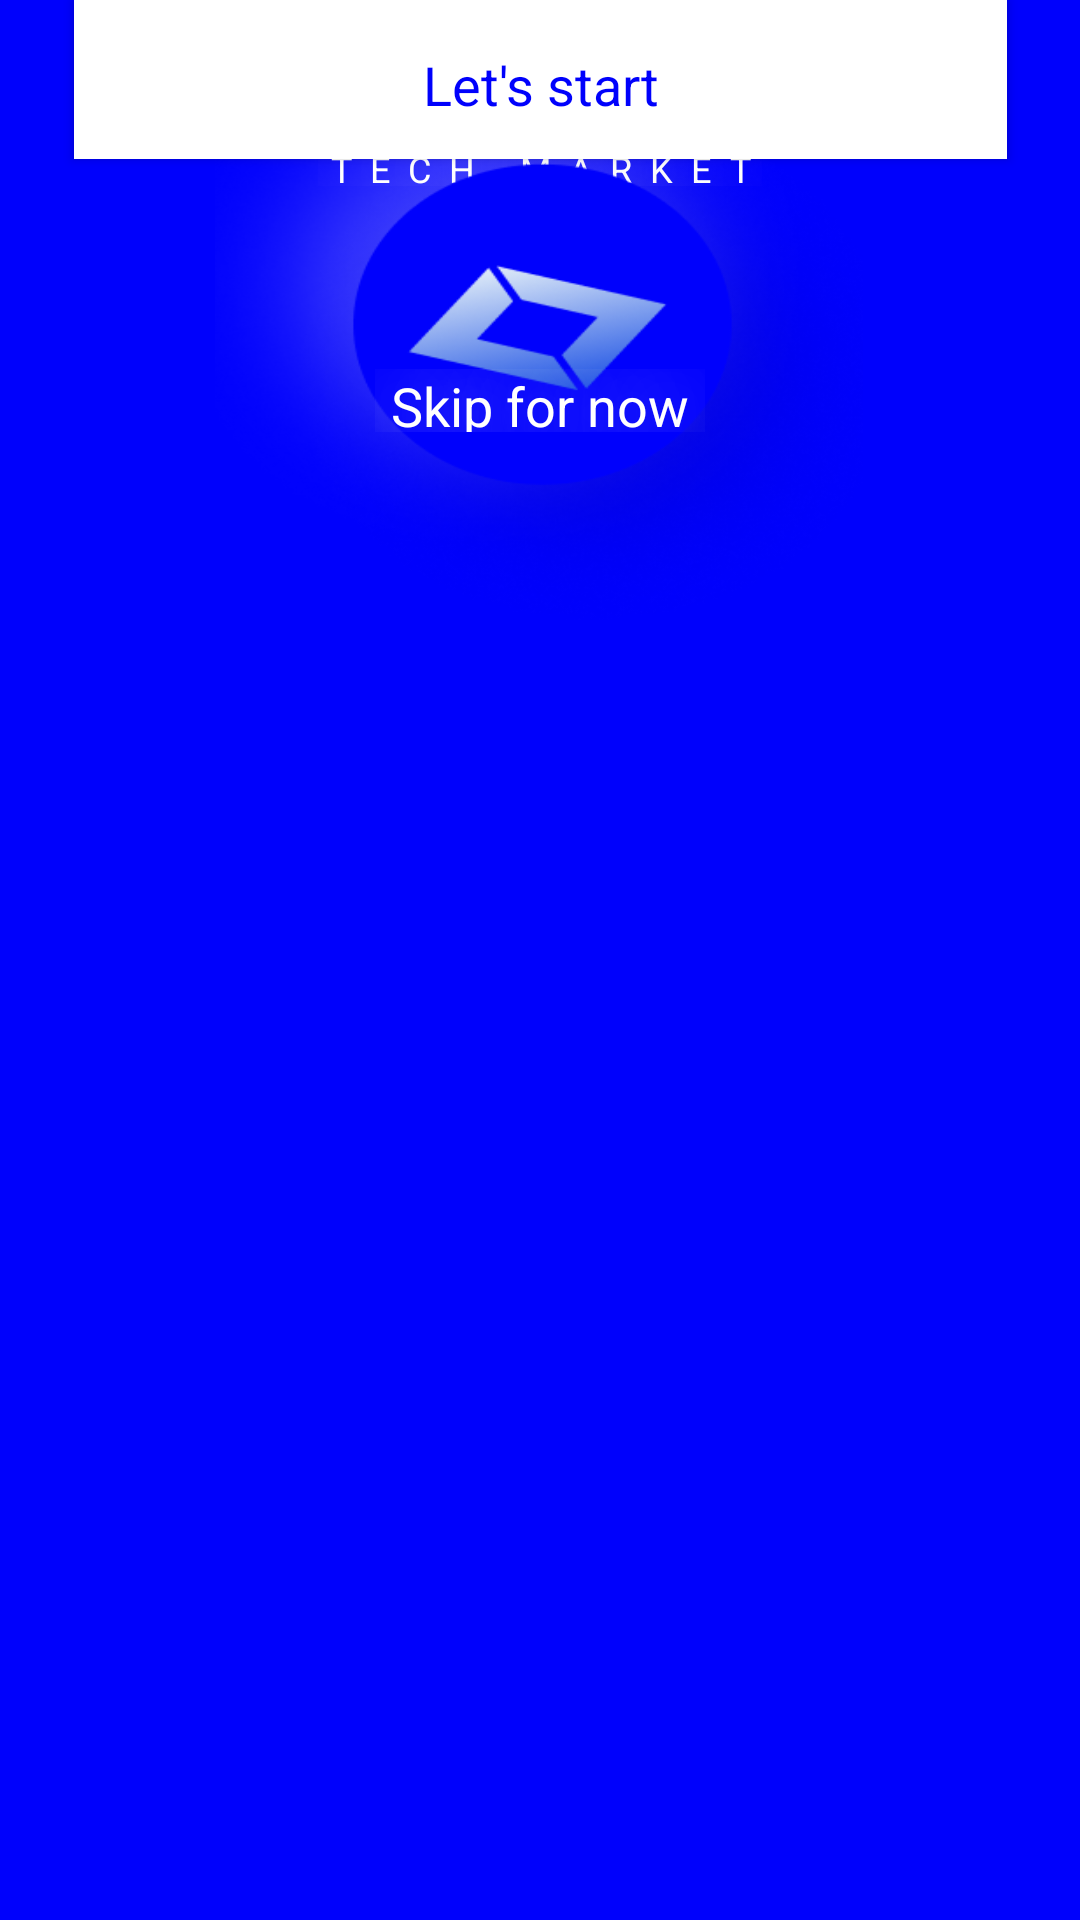

Layout XML and referenced resources for this Android screen:
<!-- AndroidManifest.xml: application theme AppTheme -->
<!-- res/layout/activity_main.xml -->
<?xml version="1.0" encoding="utf-8"?>
<androidx.constraintlayout.widget.ConstraintLayout xmlns:android="http://schemas.android.com/apk/res/android"
    xmlns:app="http://schemas.android.com/apk/res-auto"
    xmlns:tools="http://schemas.android.com/tools"
    android:layout_width="match_parent"
    android:layout_height="match_parent"
    tools:context=".MainActivity"
    android:background="#0001FC">


    <TextView
        android:id="@+id/latech"
        android:layout_width="177dp"
        android:layout_height="47dp"
        android:layout_alignParentLeft="true"
        android:layout_alignParentTop="true"
        android:gravity="center_horizontal|top"
        android:text="@string/latech"
        android:textAppearance="@style/latech"
        app:layout_constraintEnd_toEndOf="parent"
        app:layout_constraintStart_toStartOf="parent"
        tools:ignore="MissingConstraints"
        tools:layout_editor_absoluteY="117dp" />

    <TextView
        android:id="@+id/tech_market"
        android:layout_width="148dp"
        android:layout_height="14dp"
        android:layout_alignParentLeft="true"
        android:layout_alignParentTop="true"
        android:layout_marginTop="1dp"
        android:gravity="center_horizontal|top"
        android:text="@string/tech_market"
        android:textAppearance="@style/tech_market"
        app:layout_constraintEnd_toEndOf="parent"
        app:layout_constraintStart_toStartOf="parent"
        app:layout_constraintTop_toBottomOf="@+id/latech"
        tools:ignore="MissingConstraints" />

    <ImageView
        android:id="@+id/logo"
        android:layout_width="216dp"
        android:layout_height="216dp"
        android:layout_alignParentLeft="true"
        android:layout_alignParentTop="true"
        android:background="@drawable/logo"
        app:layout_constraintEnd_toEndOf="parent"
        app:layout_constraintHorizontal_bias="0.497"
        app:layout_constraintStart_toStartOf="parent"
        tools:ignore="MissingConstraints"
        tools:layout_editor_absoluteY="225dp" />

    <TextView
        android:id="@+id/let_s_start"
        android:layout_width="90dp"
        android:layout_height="21dp"
        android:layout_alignParentLeft="true"
        android:layout_alignParentTop="true"
        android:layout_marginBottom="16dp"
        android:gravity="center_horizontal|top"
        android:text="@string/let_s_start"
        android:textAppearance="@style/let_s_start"
        android:translationZ="90dp"
        app:layout_constraintBottom_toBottomOf="@+id/buttonStart"
        app:layout_constraintEnd_toEndOf="@+id/buttonStart"
        app:layout_constraintStart_toStartOf="@+id/buttonStart"
        tools:ignore="MissingConstraints" />
    <Button
        android:id="@+id/buttonStart"
        android:layout_width="311dp"
        android:layout_height="53dp"
        android:layout_alignParentLeft="true"
        android:layout_alignParentTop="true"
        android:elevation="40dp"
        android:background="#FFFFFF"
        app:layout_constraintEnd_toEndOf="parent"
        app:layout_constraintStart_toStartOf="parent"
        tools:ignore="MissingConstraints"
        tools:layout_editor_absoluteY="479dp" />

    <TextView
        android:id="@+id/skip_for_no"
        android:layout_width="110dp"
        android:layout_height="21dp"
        android:layout_alignParentLeft="true"
        android:layout_alignParentTop="true"
        android:layout_marginTop="70dp"
        android:gravity="center_horizontal|top"
        android:text="@string/skip_for_no"
        android:textAppearance="@style/skip_for_no"

        app:layout_constraintEnd_toEndOf="parent"
        app:layout_constraintStart_toStartOf="parent"
        app:layout_constraintTop_toBottomOf="@+id/buttonStart"
        tools:ignore="MissingConstraints" />

</androidx.constraintlayout.widget.ConstraintLayout>
<!-- resources referenced by this layout -->
<resources>
  <!-- drawable logo: png bitmap (drawable, 83552 bytes) -->
  <string name="latech">LATECH</string>
  <string name="let_s_start">Let\'s start</string>
  <string name="skip_for_no">Skip for now</string>
  <string name="tech_market">TECH MARKET</string>
  <style name="latech">
          <item name="android:textSize">35sp</item>
          <item name="android:letterSpacing">0.12</item>
          <item name="android:textColor">#FFFFFF</item>
          <item name="android:shadowColor">#FFFFFF</item>
          <item name="android:shadowDx">0</item>
          <item name="android:shadowDy">2</item>
          <item name="android:shadowRadius">80</item>
      </style>
  <style name="let_s_start">
          <item name="android:textSize">18sp</item>
          <item name="android:textColor">#0001FC</item>
      </style>
  <style name="skip_for_no">
          <item name="android:textSize">18sp</item>
          <item name="android:textColor">#FFFFFF</item>
          <item name="android:shadowColor">#FFFFFF</item>
          <item name="android:shadowDx">0</item>
          <item name="android:shadowDy">2</item>
          <item name="android:shadowRadius">80</item>
      </style>
  <style name="tech_market">
          <item name="android:textSize">12sp</item>
          <item name="android:letterSpacing">0.5</item>
          <item name="android:textColor">#FFFFFF</item>
          <item name="android:shadowColor">#FFFFFF</item>
          <item name="android:shadowDx"> 0</item>
          <item name="android:shadowDy">2</item>
          <item name="android:shadowRadius">80</item>
      </style>
  <style name="AppTheme" parent="Theme.AppCompat.Light.DarkActionBar">
          
          <item name="colorPrimary">@color/colorPrimary</item>
          <item name="colorPrimaryDark">@color/colorPrimaryDark</item>
          <item name="colorAccent">@color/colorAccent</item>
      </style>
  <!-- not gathered from this repository: default colours our renderer supplied (Android Studio template values) -->
  <color name="colorPrimary">#FF6200EE</color>
  <color name="colorPrimaryDark">#FF3700B3</color>
  <color name="colorAccent">#FF03DAC5</color>
</resources>
